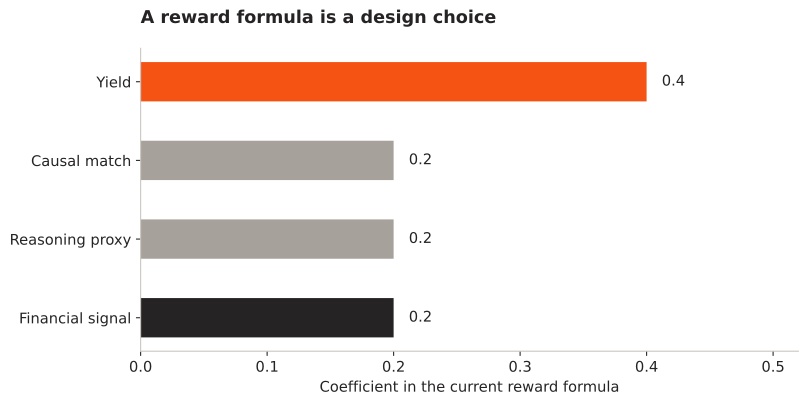

Source data for this figure (header and first rows):
component, weight
Yield, 0.4
Causal match, 0.2
Reasoning proxy, 0.2
Financial signal, 0.2
